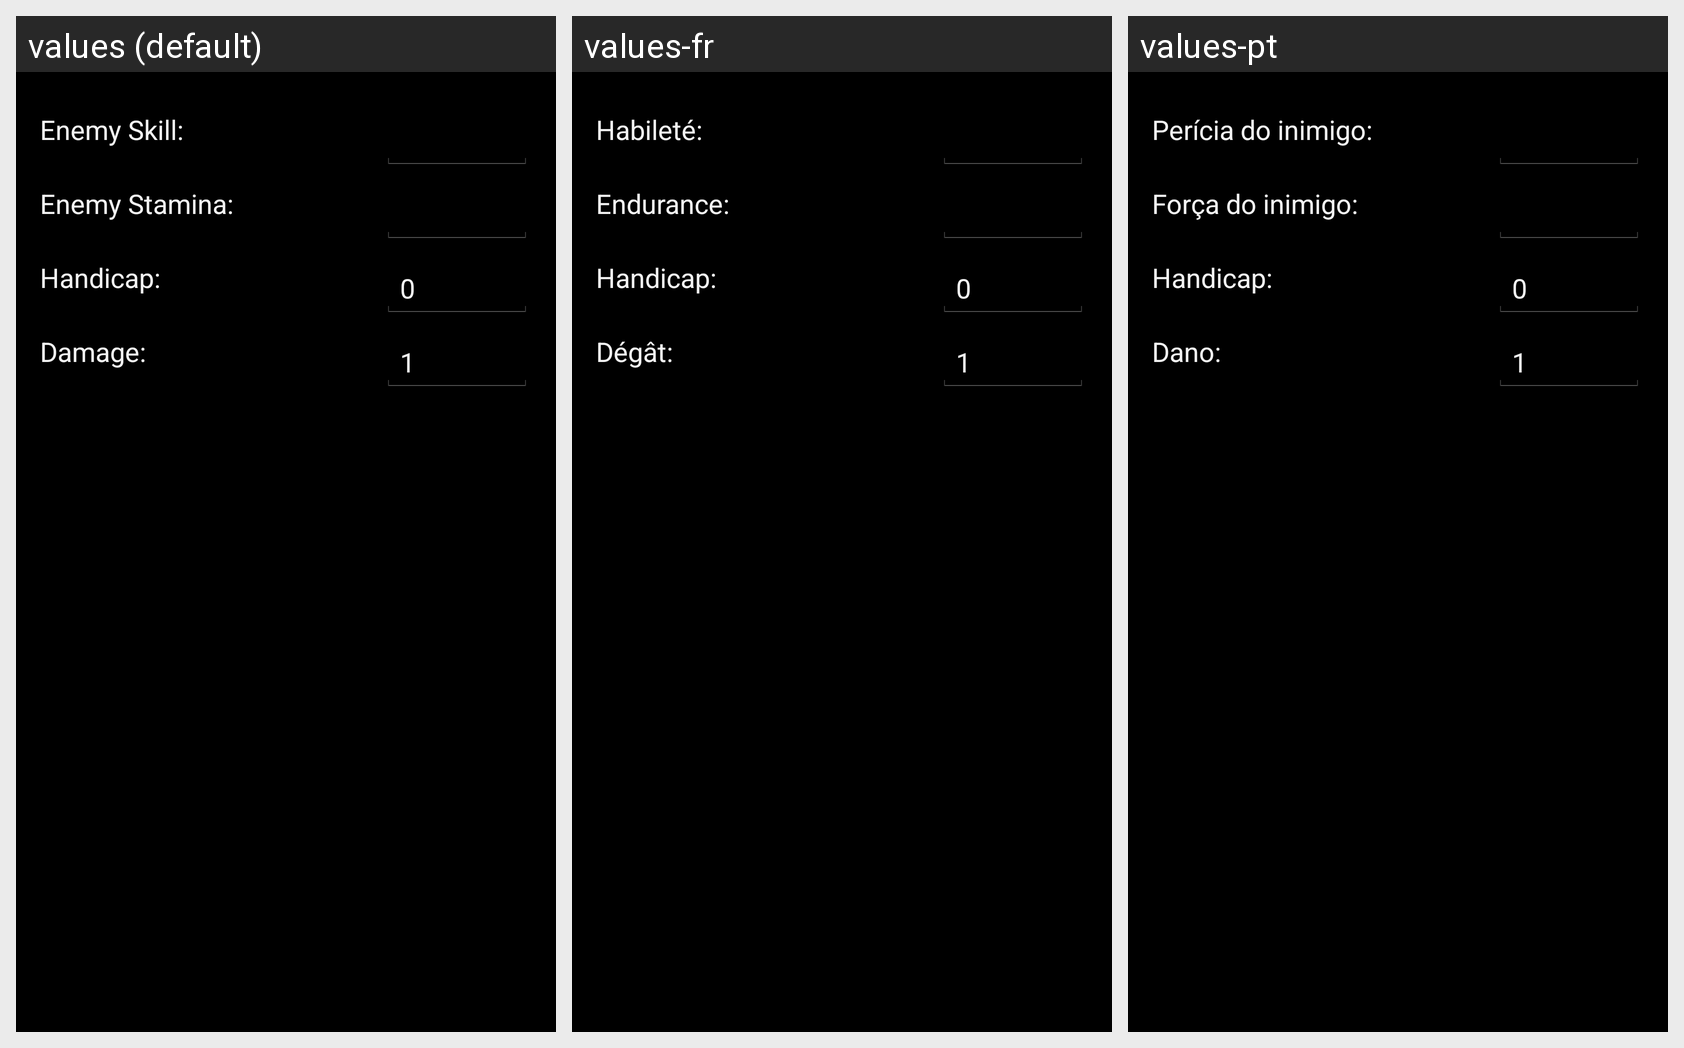

Locale-by-locale string values for the Android screen shown in this grid:
Android screen res/layout/component_add_combatant_damage.xml rendered under 3 locales, left to right: values (default), values-fr, values-pt. Device: Nexus 5 (rendered at 1080×1920; each locale shown at half size, 540×960, under a caption strip naming it); theme AppBaseTheme.
Strings drawn on this screen, with the default value and each locale's value (text and hints the layout hard-codes, and strings that could not be matched under every locale, appear in the picture but are not listed):

enemySkill
  values: Enemy Skill:
  values-fr: Habileté:
  values-pt: Perícia do inimigo:

enemyStamina
  values: Enemy Stamina:
  values-fr: Endurance:
  values-pt: Força do inimigo:

handicap
  values: Handicap:
  values-fr: Handicap:
  values-pt: Handicap:

damage
  values: Damage:
  values-fr: Dégât:
  values-pt: Dano:
